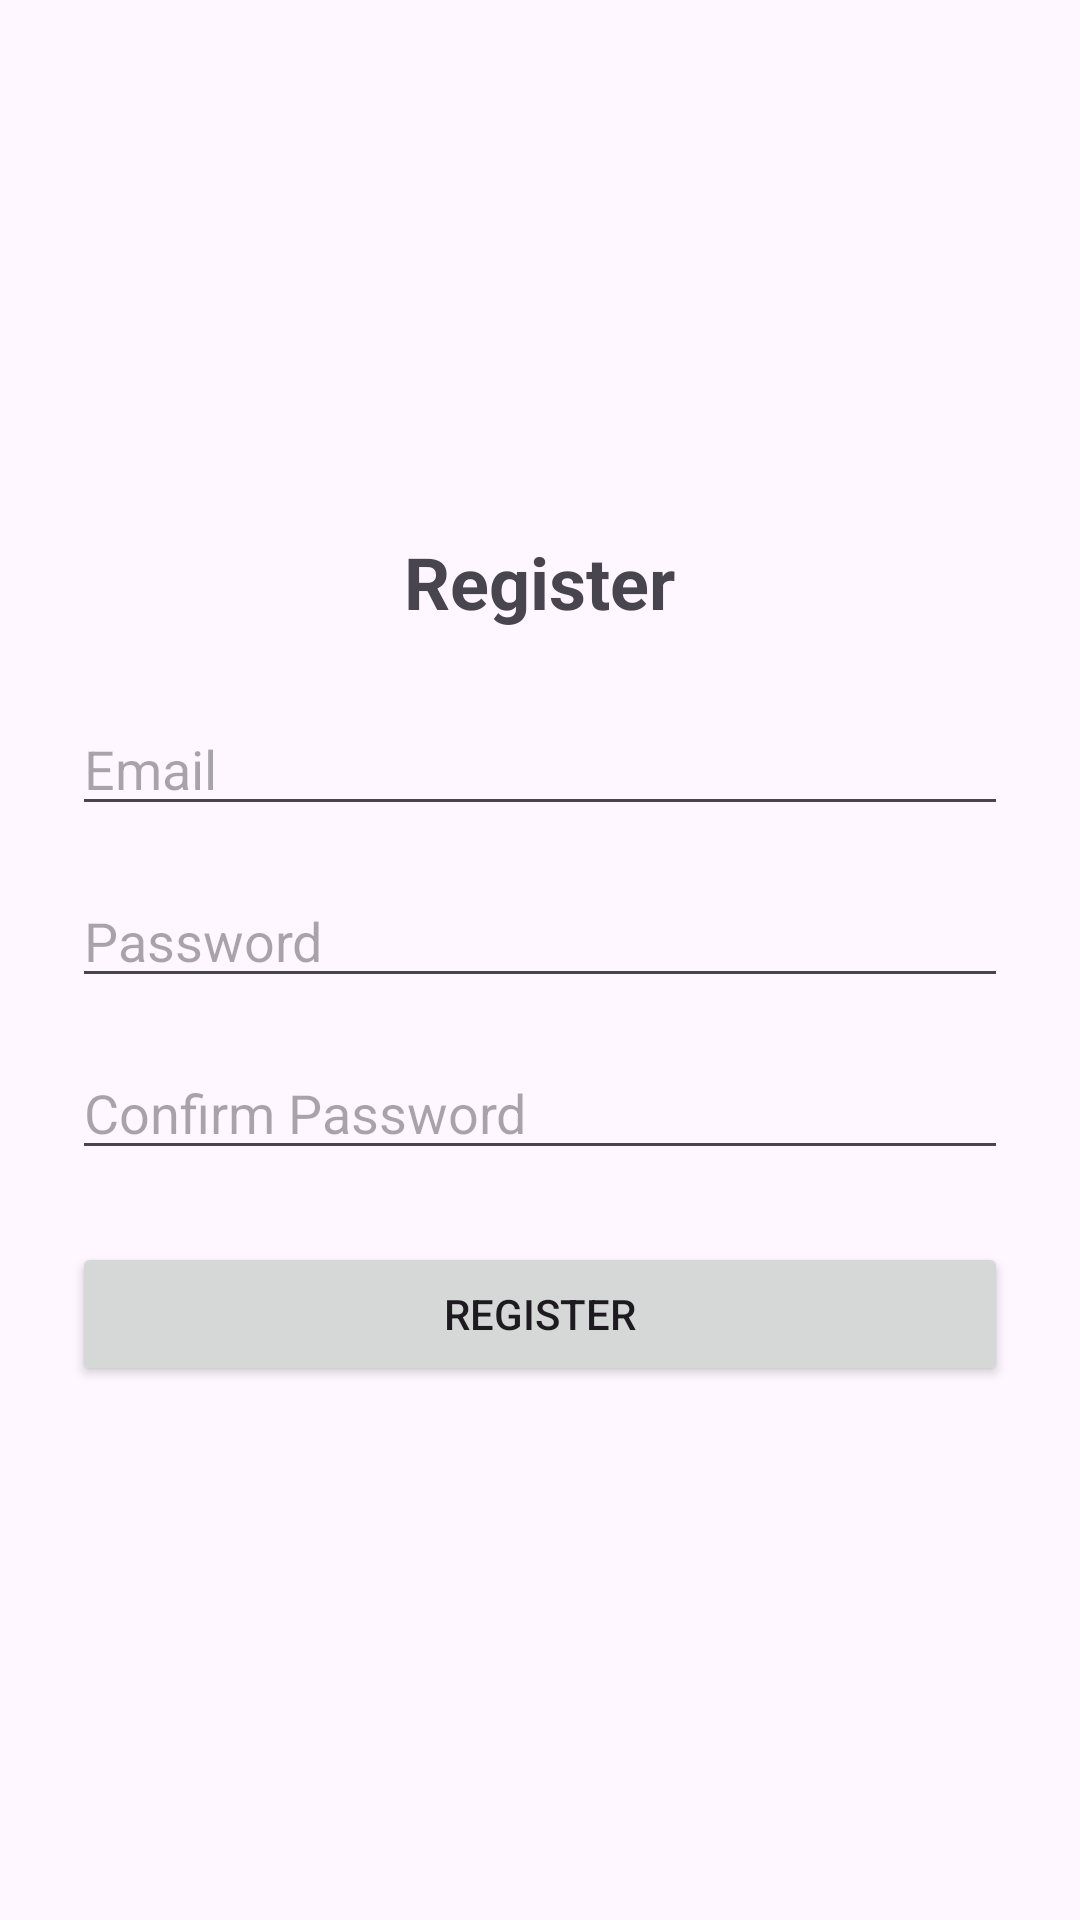

This screen was rendered from an Android layout file. Write that file and the resources it references.
<!-- AndroidManifest.xml: application theme Theme.ThePizzaChallenge -->
<!-- res/layout/fragment_register.xml -->
<?xml version="1.0" encoding="utf-8"?>
<LinearLayout xmlns:android="http://schemas.android.com/apk/res/android"
    android:layout_width="match_parent"
    android:layout_height="match_parent"
    android:orientation="vertical"
    android:padding="24dp"
    android:gravity="center">

    <TextView
        android:layout_width="wrap_content"
        android:layout_height="wrap_content"
        android:text="Register"
        android:textSize="24sp"
        android:textStyle="bold"
        android:layout_marginBottom="24dp" />

    <EditText
        android:id="@+id/etEmail"
        android:layout_width="match_parent"
        android:layout_height="wrap_content"
        android:hint="Email"
        android:inputType="textEmailAddress"
        android:layout_marginBottom="16dp" />

    <EditText
        android:id="@+id/etPassword"
        android:layout_width="match_parent"
        android:layout_height="wrap_content"
        android:hint="Password"
        android:inputType="textPassword"
        android:layout_marginBottom="16dp" />

    <EditText
        android:id="@+id/etConfirmPassword"
        android:layout_width="match_parent"
        android:layout_height="wrap_content"
        android:hint="Confirm Password"
        android:inputType="textPassword"
        android:layout_marginBottom="24dp" />

    <Button
        android:id="@+id/btnRegister"
        android:layout_width="match_parent"
        android:layout_height="wrap_content"
        android:text="Register" />

</LinearLayout>
<!-- resources referenced by this layout -->
<resources>
  <style name="Theme.ThePizzaChallenge" parent="Base.Theme.ThePizzaChallenge" />
  <style name="Base.Theme.ThePizzaChallenge" parent="Theme.Material3.DayNight.NoActionBar">
          
          
      </style>
</resources>
